Image classification data set "opencv" (prateek-sarang/soil-analyser on GitHub). Class labels (5): black soil, cinder soil, laterite soil, peat soil, yellow soil.

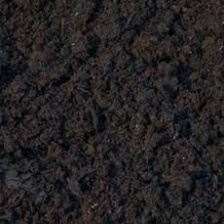
Label: black soil

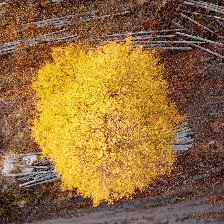
Label: yellow soil

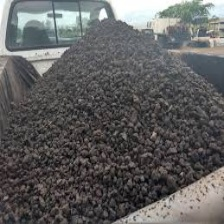
Label: cinder soil

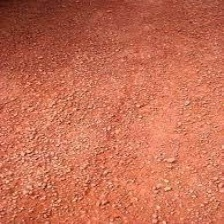
Label: laterite soil

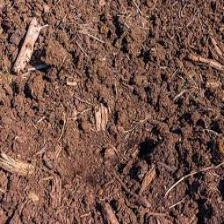
Label: peat soil

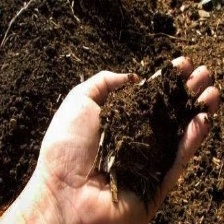
Label: black soil
